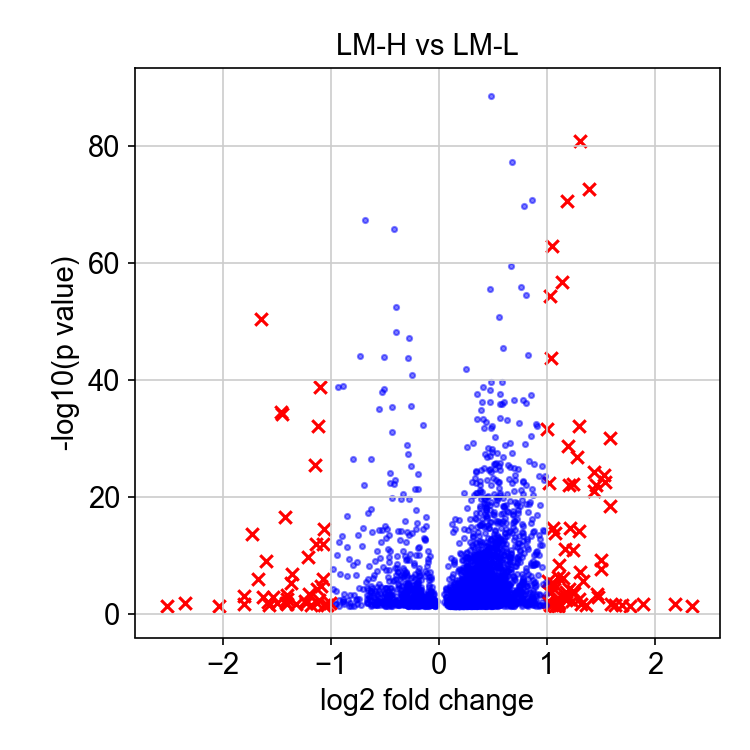

Source data for this figure (header and first rows):
, genes, logfoldchange, pvals
0, TBC1D30, 2.343, 0.04098
1, HOXD13, 2.183, 0.0208
2, ELFN2, 1.883, 0.02187
3, HES7, 1.771, 0.0448
4, PGF, 1.69, 0.02738
5, TLX3, 1.632, 0.0315
6, FOXD3-AS1, 1.588, 0.02438
7, FHL1, 1.585, 8.439415007677596e-31
8, RRS1, 1.585, 4.660649939402673e-19
9, IRAK1, 1.539, 3.3053732935743447e-23
10, PRRT3-AS1, 1.523, 2.156796442725087e-24
11, FAM216A, 1.498, 2.162895226894501e-08
12, POLR3G, 1.494, 7.062841316453678e-10
13, LINC00941, 1.47, 0.001489
14, VPS9D1-AS1, 1.466, 0.0004811
15, NDUFAF4, 1.452, 1.0474783554929725e-22
16, G0S2, 1.438, 1.0438916631316707e-21
17, UTP14A, 1.433, 6.309246795038567e-25
18, GAL, 1.384, 2.4075372474105285e-73
19, SCLY, 1.36, 0.03646
20, CCNA1, 1.331, 2.239240334092659e-06
21, GALR2, 1.309, 0.01867
22, CTAG2, 1.305, 1.2904198007201878e-81
23, HAUS7, 1.302, 6.887683578732328e-08
24, SLCO4A1, 1.299, 0.003007
25, PNO1, 1.296, 6.941184803243606e-33
26, CTU1, 1.294, 6.0130179939922905e-15
27, MAP7D3, 1.276, 1.7150195945862858e-27
28, ETV5, 1.247, 0.0002638
29, SLC25A33, 1.243, 1.4987754774862018e-11
30, LYAR, 1.238, 7.985186443883309e-23
31, SLC6A8, 1.236, 0.0001561
32, NUDT19, 1.228, 0.006973
33, PGAM5, 1.207, 1.9661265717541782e-15
34, RABEPK, 1.204, 8.36582422438447e-23
35, SRGN, 1.198, 5.326130563574132e-05
36, NOP16, 1.196, 2.3105640333511513e-29
37, NAA10, 1.184, 2.3245154236757987e-71
38, ETV4, 1.184, 0.001475
39, ANKS6, 1.179, 0.0008642
40, FBRSL1, 1.177, 0.0002123
41, ZNF296, 1.173, 0.003811
42, ECE2, 1.163, 9.054579628336181e-12
43, CDC42EP2, 1.156, 0.001709
44, CCDC86, 1.15, 6.849205128469716e-07
45, WDR43, 1.139, 2.156621251031181e-57
46, FST, 1.107, 4.938484096704318e-09
47, INHBB, 1.106, 0.01483
48, SNX18, 1.105, 0.04477
49, PI4K2A, 1.105, 0.002188
50, C10orf2, 1.103, 0.03299
51, ZNF771, 1.103, 0.01051
52, DUSP5, 1.101, 4.95611754259986e-07
53, PTRH2, 1.076, 1.9286155780608935e-14
54, GPAT3, 1.072, 0.04377
55, TSEN2, 1.064, 6.11484884952556e-05
56, MYBBP1A, 1.063, 9.45195415812795e-06
57, LTV1, 1.051, 2.0642997288750935e-15
58, PPRC1, 1.049, 5.0234388468292475e-06
59, DDX21, 1.049, 1.5459417470455998e-63
... 53 more rows
